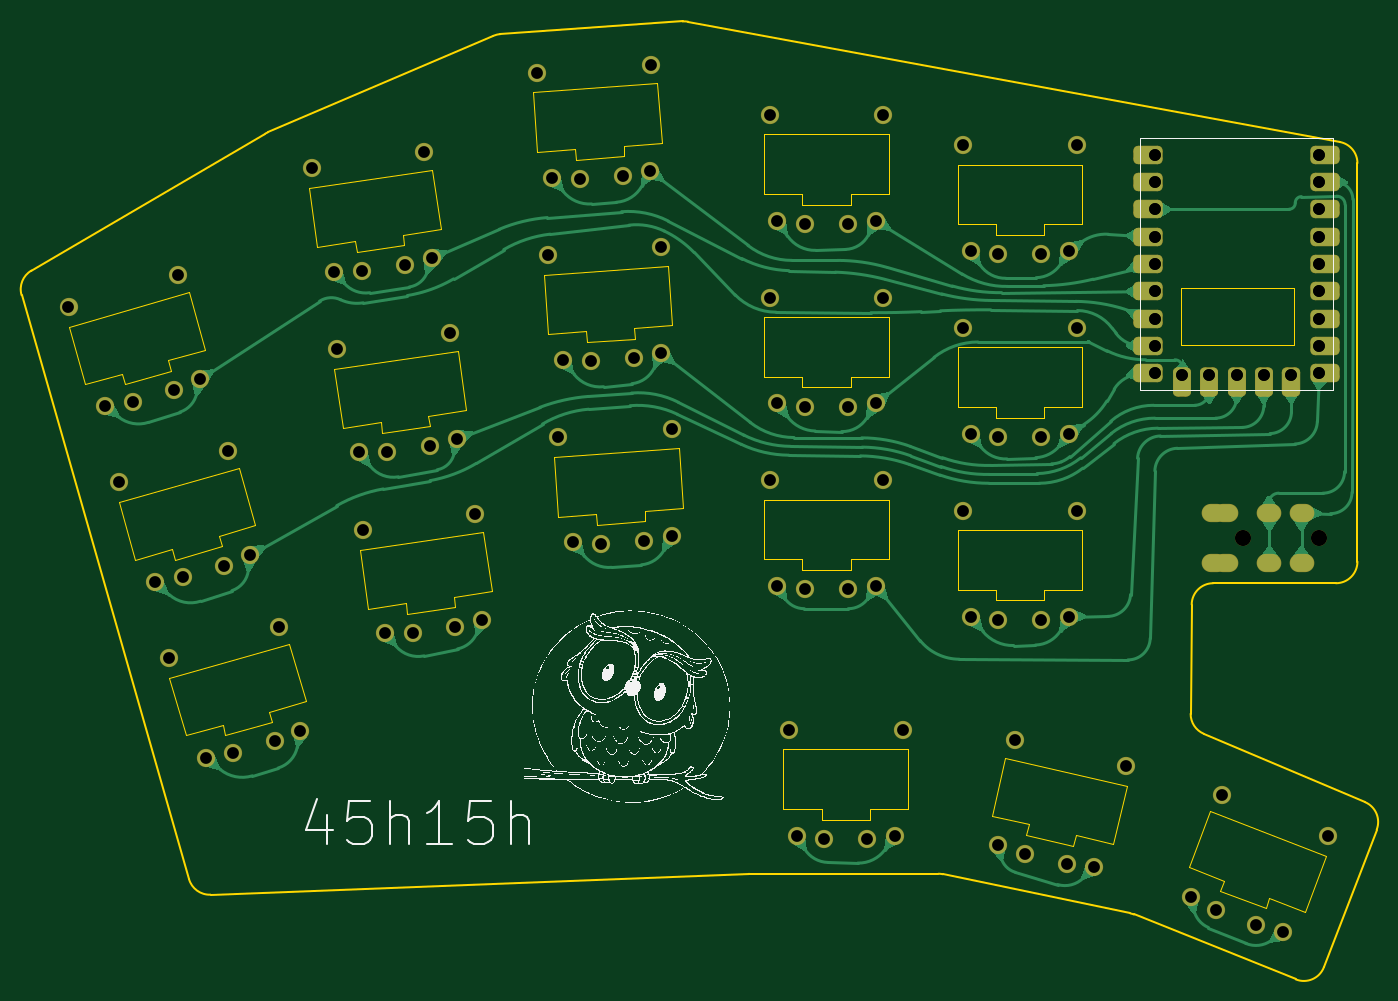
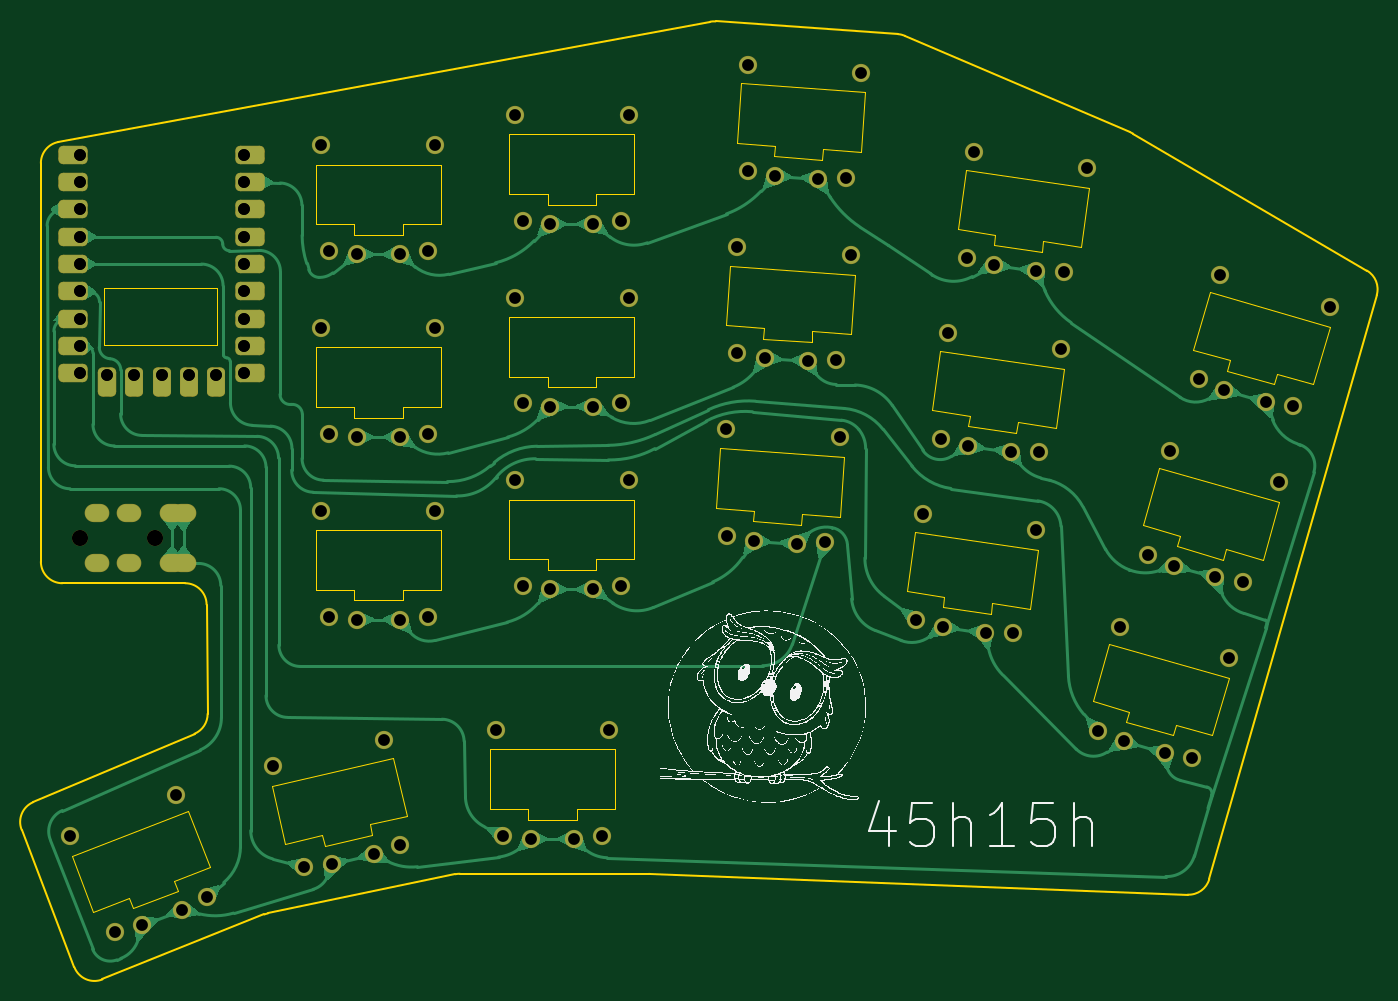
Circuit board: 11 layer files. Board 126.1 x 89.1 mm.
- bottom_copper: mini-B_Cu.gbr (73538 bytes)
- bottom_mask: mini-B_Mask.gbr (6008 bytes)
- paste: mini-B_Paste.gbr (453 bytes)
- bottom_silk: mini-B_Silkscreen.gbr (166235 bytes)
- outline: mini-Edge_Cuts.gbr (10038 bytes)
- top_copper: mini-F_Cu.gbr (65516 bytes)
- top_mask: mini-F_Mask.gbr (6008 bytes)
- paste: mini-F_Paste.gbr (453 bytes)
- top_silk: mini-F_Silkscreen.gbr (165502 bytes)
- drill: mini-NPTH.drl (373 bytes)
- drill: mini-PTH.drl (3290 bytes)

=== bottom_copper: mini-B_Cu.gbr (73538 bytes, source omitted) ===
=== bottom_mask: mini-B_Mask.gbr ===
%TF.GenerationSoftware,KiCad,Pcbnew,7.0.2-0*%
%TF.CreationDate,2023-05-15T17:52:50-04:00*%
%TF.ProjectId,mini,6d696e69-2e6b-4696-9361-645f70636258,v1.0.0*%
%TF.SameCoordinates,Original*%
%TF.FileFunction,Soldermask,Bot*%
%TF.FilePolarity,Negative*%
%FSLAX46Y46*%
G04 Gerber Fmt 4.6, Leading zero omitted, Abs format (unit mm)*
G04 Created by KiCad (PCBNEW 7.0.2-0) date 2023-05-15 17:52:50*
%MOMM*%
%LPD*%
G01*
G04 APERTURE LIST*
G04 Aperture macros list*
%AMRoundRect*
0 Rectangle with rounded corners*
0 $1 Rounding radius*
0 $2 $3 $4 $5 $6 $7 $8 $9 X,Y pos of 4 corners*
0 Add a 4 corners polygon primitive as box body*
4,1,4,$2,$3,$4,$5,$6,$7,$8,$9,$2,$3,0*
0 Add four circle primitives for the rounded corners*
1,1,$1+$1,$2,$3*
1,1,$1+$1,$4,$5*
1,1,$1+$1,$6,$7*
1,1,$1+$1,$8,$9*
0 Add four rect primitives between the rounded corners*
20,1,$1+$1,$2,$3,$4,$5,0*
20,1,$1+$1,$4,$5,$6,$7,0*
20,1,$1+$1,$6,$7,$8,$9,0*
20,1,$1+$1,$8,$9,$2,$3,0*%
G04 Aperture macros list end*
%ADD10C,1.700000*%
%ADD11C,1.500000*%
%ADD12O,2.300000X1.700000*%
%ADD13RoundRect,0.450000X-0.900000X-0.400000X0.900000X-0.400000X0.900000X0.400000X-0.900000X0.400000X0*%
%ADD14RoundRect,0.450050X-0.899950X-0.400050X0.899950X-0.400050X0.899950X0.400050X-0.899950X0.400050X0*%
%ADD15RoundRect,0.450000X-0.400000X-0.900000X0.400000X-0.900000X0.400000X0.900000X-0.400000X0.900000X0*%
%ADD16RoundRect,0.443700X-0.393700X-0.906300X0.393700X-0.906300X0.393700X0.906300X-0.393700X0.906300X0*%
G04 APERTURE END LIST*
D10*
%TO.C,S18*%
X188682125Y-119091035D03*
X197233722Y-122373685D03*
X190983252Y-120295698D03*
X194717574Y-121729170D03*
X201435824Y-113435943D03*
X191539871Y-109637243D03*
%TD*%
%TO.C,S7*%
X131195715Y-86137661D03*
X140333401Y-85498692D03*
X133790357Y-86256959D03*
X137780613Y-85977933D03*
X140364546Y-75622461D03*
X129790367Y-76361880D03*
%TD*%
%TO.C,S11*%
X150166600Y-73200400D03*
X159326600Y-73200400D03*
X152746600Y-73500400D03*
X156746600Y-73500400D03*
X160046600Y-63350400D03*
X149446600Y-63350400D03*
%TD*%
%TO.C,S16*%
X151966600Y-113433800D03*
X161126600Y-113433800D03*
X154546600Y-113733800D03*
X158546600Y-113733800D03*
X161846600Y-103583800D03*
X151246600Y-103583800D03*
%TD*%
%TO.C,S4*%
X113662455Y-94603480D03*
X122733311Y-93328654D03*
X116259099Y-94541494D03*
X120220171Y-93984801D03*
X122075449Y-83474309D03*
X111578607Y-84949544D03*
%TD*%
%TO.C,S5*%
X111296555Y-77768880D03*
X120367411Y-76494054D03*
X113893199Y-77706894D03*
X117854271Y-77150201D03*
X119709549Y-66639709D03*
X109212707Y-68114944D03*
%TD*%
%TO.C,S10*%
X150166600Y-90200400D03*
X159326600Y-90200400D03*
X152746600Y-90500400D03*
X156746600Y-90500400D03*
X160046600Y-80350400D03*
X149446600Y-80350400D03*
%TD*%
%TO.C,S6*%
X108930655Y-60934380D03*
X118001511Y-59659554D03*
X111527299Y-60872394D03*
X115488371Y-60315701D03*
X117343649Y-49805209D03*
X106846807Y-51280444D03*
%TD*%
%TO.C,S13*%
X168166600Y-93033800D03*
X177326600Y-93033800D03*
X170746600Y-93333800D03*
X174746600Y-93333800D03*
X178046600Y-83183800D03*
X167446600Y-83183800D03*
%TD*%
%TO.C,S3*%
X87631472Y-73481954D03*
X96436629Y-70957116D03*
X90194218Y-73059188D03*
X94039265Y-71956638D03*
X94413710Y-61290229D03*
X84224336Y-64211985D03*
%TD*%
D11*
%TO.C,TRRS1*%
X200546600Y-85733800D03*
X193546600Y-85733800D03*
D12*
X190846600Y-83433800D03*
X190846600Y-88033800D03*
X191946600Y-83433800D03*
X191946600Y-88033800D03*
X195946600Y-83433800D03*
X195946600Y-88033800D03*
X198946600Y-83433800D03*
X198946600Y-88033800D03*
%TD*%
D10*
%TO.C,S9*%
X129223015Y-52192661D03*
X138360701Y-51553692D03*
X131817657Y-52311959D03*
X135807913Y-52032933D03*
X138391846Y-41677461D03*
X127817667Y-42416880D03*
%TD*%
%TO.C,S1*%
X97003172Y-106164854D03*
X105808329Y-103640016D03*
X99565918Y-105742088D03*
X103410965Y-104639538D03*
X103785410Y-93973129D03*
X93596036Y-96894885D03*
%TD*%
%TO.C,S2*%
X92317372Y-89823454D03*
X101122529Y-87298616D03*
X94880118Y-89400688D03*
X98725165Y-88298138D03*
X99099610Y-77631729D03*
X88910236Y-80553485D03*
%TD*%
D13*
%TO.C,RP2040Zero1*%
X201126600Y-50073800D03*
X201126600Y-50073800D03*
X201126600Y-52613800D03*
X201126600Y-52613800D03*
X201126600Y-55153800D03*
X201126600Y-55153800D03*
X201126600Y-57693800D03*
X201126600Y-57693800D03*
X201126600Y-60233800D03*
X201126600Y-60233800D03*
D14*
X201126600Y-62773800D03*
X201126600Y-62773800D03*
X201126600Y-65313800D03*
X201126600Y-65313800D03*
X201126600Y-67853800D03*
X201126600Y-67853800D03*
X201126600Y-70393800D03*
X201126600Y-70393800D03*
D15*
X197986600Y-71203800D03*
X197986600Y-71203800D03*
D16*
X195446600Y-71203800D03*
X195446600Y-71203800D03*
X192906600Y-71203800D03*
X192906600Y-71203800D03*
X190366600Y-71203800D03*
X190366600Y-71203800D03*
X187826600Y-71203800D03*
X187826600Y-71203800D03*
D14*
X184686600Y-70393800D03*
X184686600Y-70393800D03*
X184686600Y-67853800D03*
X184686600Y-67853800D03*
X184686600Y-65313800D03*
X184686600Y-65313800D03*
X184686600Y-62773800D03*
X184686600Y-62773800D03*
X184686600Y-50073800D03*
X184686600Y-50073800D03*
X184686600Y-52613800D03*
X184686600Y-52613800D03*
X184686600Y-55153800D03*
X184686600Y-55153800D03*
X184686600Y-60233800D03*
X184686600Y-60233800D03*
X184686600Y-57693800D03*
X184686600Y-57693800D03*
%TD*%
D10*
%TO.C,S8*%
X130209315Y-69165161D03*
X139347001Y-68526192D03*
X132803957Y-69284459D03*
X136794213Y-69005433D03*
X139378146Y-58649961D03*
X128803967Y-59389380D03*
%TD*%
%TO.C,S15*%
X168166600Y-59033800D03*
X177326600Y-59033800D03*
X170746600Y-59333800D03*
X174746600Y-59333800D03*
X178046600Y-49183800D03*
X167446600Y-49183800D03*
%TD*%
%TO.C,S12*%
X150166600Y-56200400D03*
X159326600Y-56200400D03*
X152746600Y-56500400D03*
X156746600Y-56500400D03*
X160046600Y-46350400D03*
X149446600Y-46350400D03*
%TD*%
%TO.C,S14*%
X168166600Y-76033800D03*
X177326600Y-76033800D03*
X170746600Y-76333800D03*
X174746600Y-76333800D03*
X178046600Y-66183800D03*
X167446600Y-66183800D03*
%TD*%
%TO.C,S17*%
X170736735Y-114272812D03*
X179661965Y-116333363D03*
X173183124Y-115145496D03*
X177080604Y-116045300D03*
X182579279Y-106897783D03*
X172250956Y-104513302D03*
%TD*%
M02*

=== paste: mini-B_Paste.gbr ===
%TF.GenerationSoftware,KiCad,Pcbnew,7.0.2-0*%
%TF.CreationDate,2023-05-15T17:52:50-04:00*%
%TF.ProjectId,mini,6d696e69-2e6b-4696-9361-645f70636258,v1.0.0*%
%TF.SameCoordinates,Original*%
%TF.FileFunction,Paste,Bot*%
%TF.FilePolarity,Positive*%
%FSLAX46Y46*%
G04 Gerber Fmt 4.6, Leading zero omitted, Abs format (unit mm)*
G04 Created by KiCad (PCBNEW 7.0.2-0) date 2023-05-15 17:52:50*
%MOMM*%
%LPD*%
G01*
G04 APERTURE LIST*
G04 APERTURE END LIST*
M02*

=== bottom_silk: mini-B_Silkscreen.gbr (166235 bytes, source omitted) ===
=== outline: mini-Edge_Cuts.gbr (10038 bytes, source omitted) ===
=== top_copper: mini-F_Cu.gbr (65516 bytes, source omitted) ===
=== top_mask: mini-F_Mask.gbr ===
%TF.GenerationSoftware,KiCad,Pcbnew,7.0.2-0*%
%TF.CreationDate,2023-05-15T17:52:50-04:00*%
%TF.ProjectId,mini,6d696e69-2e6b-4696-9361-645f70636258,v1.0.0*%
%TF.SameCoordinates,Original*%
%TF.FileFunction,Soldermask,Top*%
%TF.FilePolarity,Negative*%
%FSLAX46Y46*%
G04 Gerber Fmt 4.6, Leading zero omitted, Abs format (unit mm)*
G04 Created by KiCad (PCBNEW 7.0.2-0) date 2023-05-15 17:52:50*
%MOMM*%
%LPD*%
G01*
G04 APERTURE LIST*
G04 Aperture macros list*
%AMRoundRect*
0 Rectangle with rounded corners*
0 $1 Rounding radius*
0 $2 $3 $4 $5 $6 $7 $8 $9 X,Y pos of 4 corners*
0 Add a 4 corners polygon primitive as box body*
4,1,4,$2,$3,$4,$5,$6,$7,$8,$9,$2,$3,0*
0 Add four circle primitives for the rounded corners*
1,1,$1+$1,$2,$3*
1,1,$1+$1,$4,$5*
1,1,$1+$1,$6,$7*
1,1,$1+$1,$8,$9*
0 Add four rect primitives between the rounded corners*
20,1,$1+$1,$2,$3,$4,$5,0*
20,1,$1+$1,$4,$5,$6,$7,0*
20,1,$1+$1,$6,$7,$8,$9,0*
20,1,$1+$1,$8,$9,$2,$3,0*%
G04 Aperture macros list end*
%ADD10C,1.700000*%
%ADD11C,1.500000*%
%ADD12O,2.300000X1.700000*%
%ADD13RoundRect,0.450000X-0.900000X-0.400000X0.900000X-0.400000X0.900000X0.400000X-0.900000X0.400000X0*%
%ADD14RoundRect,0.450050X-0.899950X-0.400050X0.899950X-0.400050X0.899950X0.400050X-0.899950X0.400050X0*%
%ADD15RoundRect,0.450000X-0.400000X-0.900000X0.400000X-0.900000X0.400000X0.900000X-0.400000X0.900000X0*%
%ADD16RoundRect,0.443700X-0.393700X-0.906300X0.393700X-0.906300X0.393700X0.906300X-0.393700X0.906300X0*%
G04 APERTURE END LIST*
D10*
%TO.C,S18*%
X188682125Y-119091035D03*
X197233722Y-122373685D03*
X190983252Y-120295698D03*
X194717574Y-121729170D03*
X201435824Y-113435943D03*
X191539871Y-109637243D03*
%TD*%
%TO.C,S7*%
X131195715Y-86137661D03*
X140333401Y-85498692D03*
X133790357Y-86256959D03*
X137780613Y-85977933D03*
X140364546Y-75622461D03*
X129790367Y-76361880D03*
%TD*%
%TO.C,S11*%
X150166600Y-73200400D03*
X159326600Y-73200400D03*
X152746600Y-73500400D03*
X156746600Y-73500400D03*
X160046600Y-63350400D03*
X149446600Y-63350400D03*
%TD*%
%TO.C,S16*%
X151966600Y-113433800D03*
X161126600Y-113433800D03*
X154546600Y-113733800D03*
X158546600Y-113733800D03*
X161846600Y-103583800D03*
X151246600Y-103583800D03*
%TD*%
%TO.C,S4*%
X113662455Y-94603480D03*
X122733311Y-93328654D03*
X116259099Y-94541494D03*
X120220171Y-93984801D03*
X122075449Y-83474309D03*
X111578607Y-84949544D03*
%TD*%
%TO.C,S5*%
X111296555Y-77768880D03*
X120367411Y-76494054D03*
X113893199Y-77706894D03*
X117854271Y-77150201D03*
X119709549Y-66639709D03*
X109212707Y-68114944D03*
%TD*%
%TO.C,S10*%
X150166600Y-90200400D03*
X159326600Y-90200400D03*
X152746600Y-90500400D03*
X156746600Y-90500400D03*
X160046600Y-80350400D03*
X149446600Y-80350400D03*
%TD*%
%TO.C,S6*%
X108930655Y-60934380D03*
X118001511Y-59659554D03*
X111527299Y-60872394D03*
X115488371Y-60315701D03*
X117343649Y-49805209D03*
X106846807Y-51280444D03*
%TD*%
%TO.C,S13*%
X168166600Y-93033800D03*
X177326600Y-93033800D03*
X170746600Y-93333800D03*
X174746600Y-93333800D03*
X178046600Y-83183800D03*
X167446600Y-83183800D03*
%TD*%
%TO.C,S3*%
X87631472Y-73481954D03*
X96436629Y-70957116D03*
X90194218Y-73059188D03*
X94039265Y-71956638D03*
X94413710Y-61290229D03*
X84224336Y-64211985D03*
%TD*%
D11*
%TO.C,TRRS1*%
X200546600Y-85733800D03*
X193546600Y-85733800D03*
D12*
X190846600Y-83433800D03*
X190846600Y-88033800D03*
X191946600Y-83433800D03*
X191946600Y-88033800D03*
X195946600Y-83433800D03*
X195946600Y-88033800D03*
X198946600Y-83433800D03*
X198946600Y-88033800D03*
%TD*%
D10*
%TO.C,S9*%
X129223015Y-52192661D03*
X138360701Y-51553692D03*
X131817657Y-52311959D03*
X135807913Y-52032933D03*
X138391846Y-41677461D03*
X127817667Y-42416880D03*
%TD*%
%TO.C,S1*%
X97003172Y-106164854D03*
X105808329Y-103640016D03*
X99565918Y-105742088D03*
X103410965Y-104639538D03*
X103785410Y-93973129D03*
X93596036Y-96894885D03*
%TD*%
%TO.C,S2*%
X92317372Y-89823454D03*
X101122529Y-87298616D03*
X94880118Y-89400688D03*
X98725165Y-88298138D03*
X99099610Y-77631729D03*
X88910236Y-80553485D03*
%TD*%
D13*
%TO.C,RP2040Zero1*%
X201126600Y-50073800D03*
X201126600Y-50073800D03*
X201126600Y-52613800D03*
X201126600Y-52613800D03*
X201126600Y-55153800D03*
X201126600Y-55153800D03*
X201126600Y-57693800D03*
X201126600Y-57693800D03*
X201126600Y-60233800D03*
X201126600Y-60233800D03*
D14*
X201126600Y-62773800D03*
X201126600Y-62773800D03*
X201126600Y-65313800D03*
X201126600Y-65313800D03*
X201126600Y-67853800D03*
X201126600Y-67853800D03*
X201126600Y-70393800D03*
X201126600Y-70393800D03*
D15*
X197986600Y-71203800D03*
X197986600Y-71203800D03*
D16*
X195446600Y-71203800D03*
X195446600Y-71203800D03*
X192906600Y-71203800D03*
X192906600Y-71203800D03*
X190366600Y-71203800D03*
X190366600Y-71203800D03*
X187826600Y-71203800D03*
X187826600Y-71203800D03*
D14*
X184686600Y-70393800D03*
X184686600Y-70393800D03*
X184686600Y-67853800D03*
X184686600Y-67853800D03*
X184686600Y-65313800D03*
X184686600Y-65313800D03*
X184686600Y-62773800D03*
X184686600Y-62773800D03*
X184686600Y-50073800D03*
X184686600Y-50073800D03*
X184686600Y-52613800D03*
X184686600Y-52613800D03*
X184686600Y-55153800D03*
X184686600Y-55153800D03*
X184686600Y-60233800D03*
X184686600Y-60233800D03*
X184686600Y-57693800D03*
X184686600Y-57693800D03*
%TD*%
D10*
%TO.C,S8*%
X130209315Y-69165161D03*
X139347001Y-68526192D03*
X132803957Y-69284459D03*
X136794213Y-69005433D03*
X139378146Y-58649961D03*
X128803967Y-59389380D03*
%TD*%
%TO.C,S15*%
X168166600Y-59033800D03*
X177326600Y-59033800D03*
X170746600Y-59333800D03*
X174746600Y-59333800D03*
X178046600Y-49183800D03*
X167446600Y-49183800D03*
%TD*%
%TO.C,S12*%
X150166600Y-56200400D03*
X159326600Y-56200400D03*
X152746600Y-56500400D03*
X156746600Y-56500400D03*
X160046600Y-46350400D03*
X149446600Y-46350400D03*
%TD*%
%TO.C,S14*%
X168166600Y-76033800D03*
X177326600Y-76033800D03*
X170746600Y-76333800D03*
X174746600Y-76333800D03*
X178046600Y-66183800D03*
X167446600Y-66183800D03*
%TD*%
%TO.C,S17*%
X170736735Y-114272812D03*
X179661965Y-116333363D03*
X173183124Y-115145496D03*
X177080604Y-116045300D03*
X182579279Y-106897783D03*
X172250956Y-104513302D03*
%TD*%
M02*

=== paste: mini-F_Paste.gbr ===
%TF.GenerationSoftware,KiCad,Pcbnew,7.0.2-0*%
%TF.CreationDate,2023-05-15T17:52:50-04:00*%
%TF.ProjectId,mini,6d696e69-2e6b-4696-9361-645f70636258,v1.0.0*%
%TF.SameCoordinates,Original*%
%TF.FileFunction,Paste,Top*%
%TF.FilePolarity,Positive*%
%FSLAX46Y46*%
G04 Gerber Fmt 4.6, Leading zero omitted, Abs format (unit mm)*
G04 Created by KiCad (PCBNEW 7.0.2-0) date 2023-05-15 17:52:50*
%MOMM*%
%LPD*%
G01*
G04 APERTURE LIST*
G04 APERTURE END LIST*
M02*

=== top_silk: mini-F_Silkscreen.gbr (165502 bytes, source omitted) ===
=== drill: mini-NPTH.drl ===
M48
; DRILL file {KiCad 7.0.2-0} date 2023 May 15, Monday 17:52:45
; FORMAT={-:-/ absolute / inch / decimal}
; #@! TF.CreationDate,2023-05-15T17:52:45-04:00
; #@! TF.GenerationSoftware,Kicad,Pcbnew,7.0.2-0
; #@! TF.FileFunction,NonPlated,1,2,NPTH
FMAT,2
INCH
; #@! TA.AperFunction,NonPlated,NPTH,ComponentDrill
T1C0.0591
%
G90
G05
T1
X7.6199Y-3.3753
X7.8955Y-3.3753
T0
M30

=== drill: mini-PTH.drl ===
M48
; DRILL file {KiCad 7.0.2-0} date 2023 May 15, Monday 17:52:45
; FORMAT={-:-/ absolute / inch / decimal}
; #@! TF.CreationDate,2023-05-15T17:52:45-04:00
; #@! TF.GenerationSoftware,Kicad,Pcbnew,7.0.2-0
; #@! TF.FileFunction,Plated,1,2,PTH
FMAT,2
INCH
; #@! TA.AperFunction,Plated,PTH,ComponentDrill
T1C0.0354
; #@! TA.AperFunction,Plated,PTH,ComponentDrill
T2C0.0430
; #@! TA.AperFunction,Plated,PTH,ComponentDrill
T3C0.0433
%
G90
G05
T2
X7.2947Y-1.9714
X7.2947Y-1.9714
X7.2947Y-2.0714
X7.2947Y-2.0714
X7.2947Y-2.1714
X7.2947Y-2.1714
X7.2947Y-2.2714
X7.2947Y-2.2714
X7.2947Y-2.3714
X7.2947Y-2.3714
X7.2947Y-2.4714
X7.2947Y-2.4714
X7.2947Y-2.5714
X7.2947Y-2.5714
X7.2947Y-2.6714
X7.2947Y-2.6714
X7.2947Y-2.7714
X7.2947Y-2.7714
X7.3947Y-2.7797
X7.3947Y-2.7797
X7.4947Y-2.7797
X7.4947Y-2.7797
X7.5947Y-2.7797
X7.5947Y-2.7797
X7.6947Y-2.7797
X7.6947Y-2.7797
X7.7947Y-2.7797
X7.7947Y-2.7797
X7.8947Y-1.9714
X7.8947Y-1.9714
X7.8947Y-2.0714
X7.8947Y-2.0714
X7.8947Y-2.1714
X7.8947Y-2.1714
X7.8947Y-2.2714
X7.8947Y-2.2714
X7.8947Y-2.3714
X7.8947Y-2.3714
X7.8947Y-2.4714
X7.8947Y-2.4714
X7.8947Y-2.5714
X7.8947Y-2.5714
X7.8947Y-2.6714
X7.8947Y-2.6714
X7.8947Y-2.7714
X7.8947Y-2.7714
T3
X3.3159Y-2.528
X3.4501Y-2.893
X3.5004Y-3.1714
X3.551Y-2.8763
X3.6345Y-3.5364
X3.6849Y-3.8148
X3.7023Y-2.8329
X3.7171Y-2.413
X3.7354Y-3.5197
X3.7967Y-2.7936
X3.819Y-4.1797
X3.8868Y-3.4763
X3.9016Y-3.0564
X3.9199Y-4.1631
X3.9812Y-3.437
X4.0713Y-4.1197
X4.086Y-3.6997
X4.1657Y-4.0803
X4.2066Y-2.0189
X4.2886Y-2.399
X4.2997Y-2.6817
X4.3818Y-3.0618
X4.3908Y-2.3966
X4.3929Y-3.3445
X4.4749Y-3.7245
X4.484Y-3.0593
X4.5468Y-2.3746
X4.5771Y-3.7221
X4.6198Y-1.9608
X4.6399Y-3.0374
X4.6457Y-2.3488
X4.713Y-2.6236
X4.7331Y-3.7002
X4.7389Y-3.0116
X4.8061Y-3.2864
X4.832Y-3.6744
X5.0322Y-1.67
X5.071Y-2.3382
X5.0875Y-2.0548
X5.1099Y-3.0064
X5.1264Y-2.723
X5.1652Y-3.3912
X5.1897Y-2.0595
X5.2285Y-2.7277
X5.2673Y-3.3959
X5.3468Y-2.0485
X5.3856Y-2.7167
X5.4244Y-3.385
X5.4473Y-2.0297
X5.4485Y-1.6408
X5.4861Y-2.6979
X5.4873Y-2.3091
X5.5249Y-3.3661
X5.5262Y-2.9773
X5.8837Y-1.8248
X5.8837Y-2.4941
X5.8837Y-3.1634
X5.9121Y-2.2126
X5.9121Y-2.8819
X5.9121Y-3.5512
X5.9546Y-4.0781
X5.9829Y-4.4659
X6.0136Y-2.2244
X6.0136Y-2.8937
X6.0136Y-3.563
X6.0845Y-4.4777
X6.1711Y-2.2244
X6.1711Y-2.8937
X6.1711Y-3.563
X6.242Y-4.4777
X6.2727Y-2.2126
X6.2727Y-2.8819
X6.2727Y-3.5512
X6.301Y-1.8248
X6.301Y-2.4941
X6.301Y-3.1634
X6.3436Y-4.4659
X6.3719Y-4.0781
X6.5924Y-1.9364
X6.5924Y-2.6057
X6.5924Y-3.275
X6.6207Y-2.3242
X6.6207Y-2.9935
X6.6207Y-3.6627
X6.7219Y-4.4989
X6.7223Y-2.336
X6.7223Y-3.0053
X6.7223Y-3.6746
X6.7815Y-4.1147
X6.8182Y-4.5333
X6.8798Y-2.336
X6.8798Y-3.0053
X6.8798Y-3.6746
X6.9717Y-4.5687
X6.9814Y-2.3242
X6.9814Y-2.9935
X6.9814Y-3.6627
X7.0097Y-1.9364
X7.0097Y-2.6057
X7.0097Y-3.275
X7.0733Y-4.5801
X7.1882Y-4.2086
X7.4284Y-4.6886
X7.519Y-4.7361
X7.5409Y-4.3164
X7.666Y-4.7925
X7.7651Y-4.8179
X7.9305Y-4.466
T1
G00X7.5255Y-3.2848
M15
G01X7.5018Y-3.2848
M16
G05
G00X7.5255Y-3.4659
M15
G01X7.5018Y-3.4659
M16
G05
G00X7.5688Y-3.2848
M15
G01X7.5451Y-3.2848
M16
G05
G00X7.5688Y-3.4659
M15
G01X7.5451Y-3.4659
M16
G05
G00X7.7262Y-3.2848
M15
G01X7.7026Y-3.2848
M16
G05
G00X7.7262Y-3.4659
M15
G01X7.7026Y-3.4659
M16
G05
G00X7.8444Y-3.2848
M15
G01X7.8207Y-3.2848
M16
G05
G00X7.8444Y-3.4659
M15
G01X7.8207Y-3.4659
M16
G05
T0
M30

